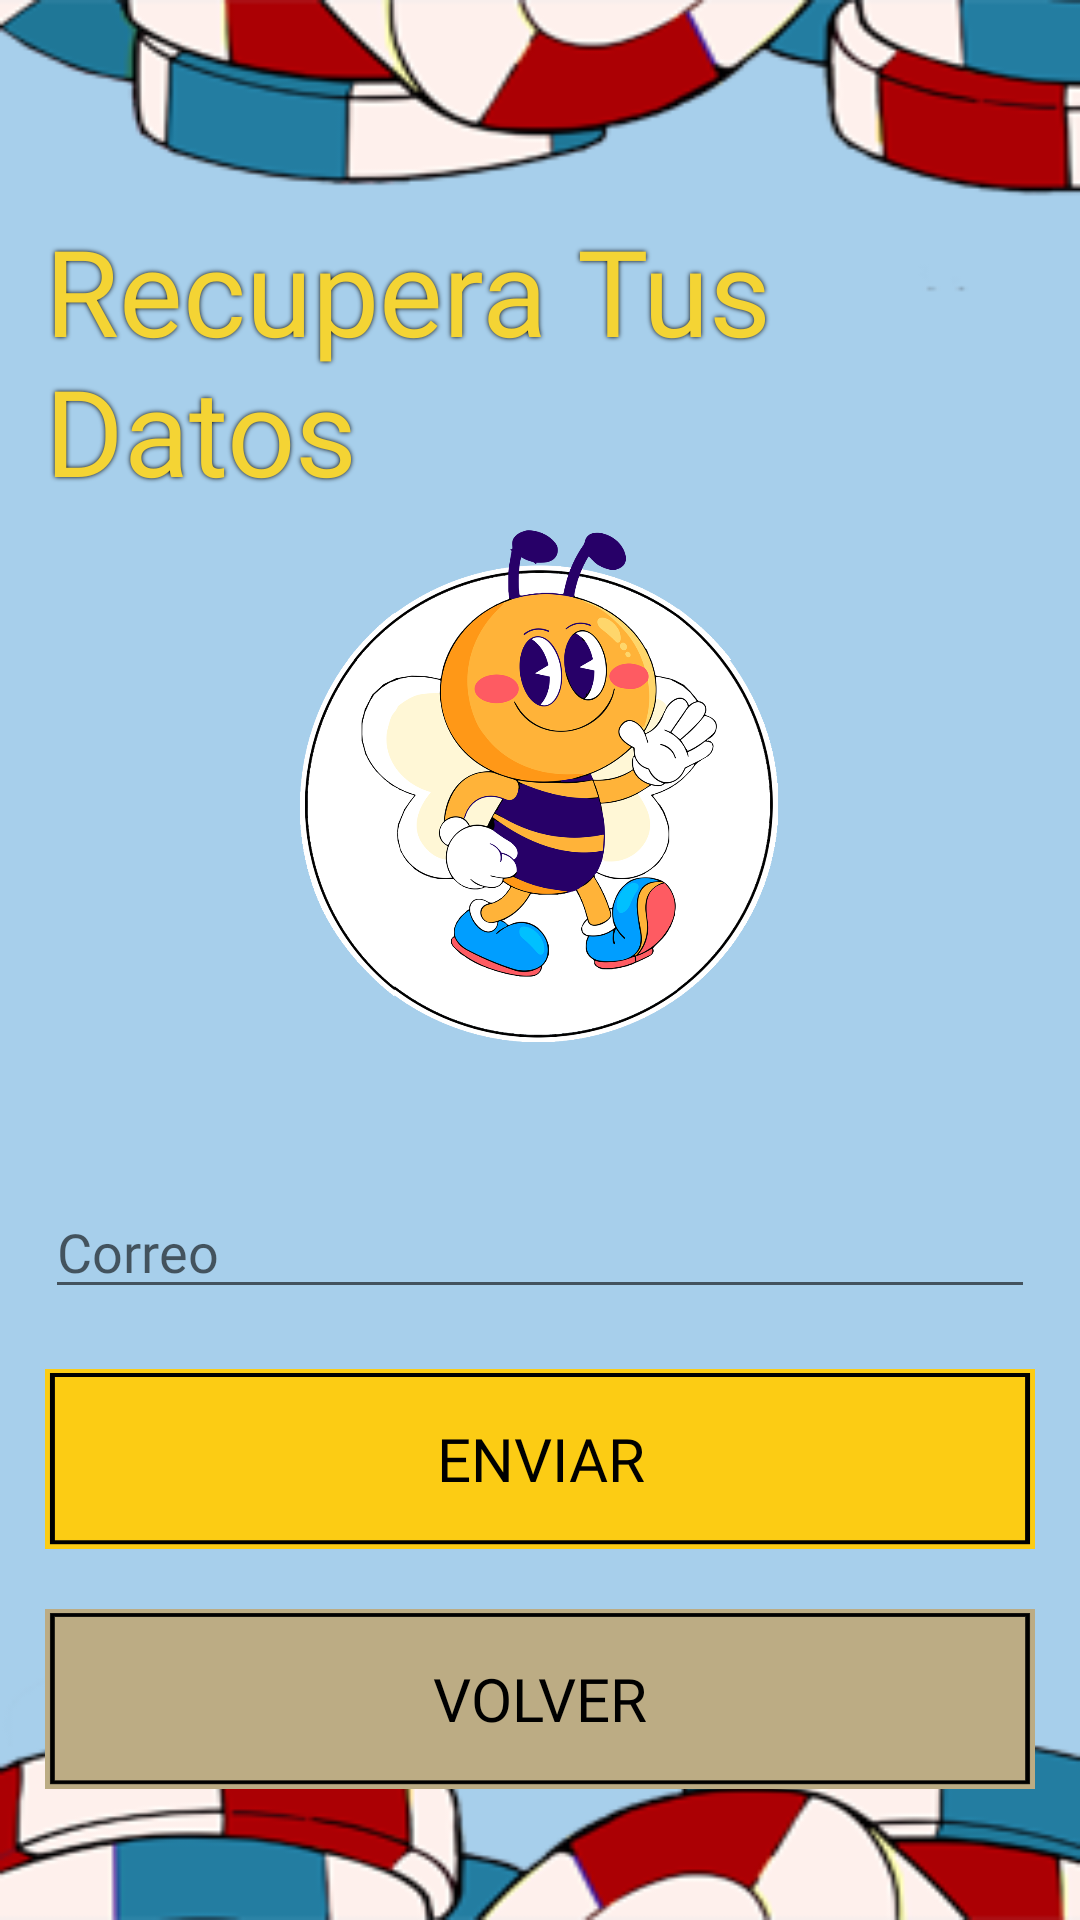

Here is an Android app screen rendered from its layout file. Give the layout XML and the strings, colors and styles it references.
<!-- AndroidManifest.xml: application theme Theme.ClassTracker -->
<!-- res/layout/activity_recovery.xml -->
<?xml version="1.0" encoding="utf-8"?>
<androidx.constraintlayout.widget.ConstraintLayout
    xmlns:android="http://schemas.android.com/apk/res/android"
    xmlns:app="http://schemas.android.com/apk/res-auto"
    xmlns:tools="http://schemas.android.com/tools"
    android:layout_width="match_parent"
    android:layout_height="match_parent"
    android:background="@drawable/fondo"
    tools:context=".admin.RecoveryActivity">

    <LinearLayout
        android:layout_width="match_parent"
        android:layout_height="match_parent"
        android:orientation="vertical"
        android:gravity="top|center"
        android:padding="15dp"
        tools:context=".admin.RecoveryActivity">

    <TextView
        android:id="@+id/textViewRecoveryTitle"
        android:layout_width="wrap_content"
        android:layout_height="wrap_content"
        android:layout_centerInParent="true"
        android:fontFamily="@font/bubble_bobble"
        android:shadowColor="@color/black"
        android:shadowDx="0"
        android:shadowDy="0"
        android:shadowRadius="4"
        android:text="Recupera Tus Datos"
        android:textColor="#f4d434"
        android:textSize="40sp"
        tools:layout_editor_absoluteX="53dp"
        tools:layout_editor_absoluteY="16dp"
        android:layout_marginTop="55dp"/>

    <ImageView
        android:id="@+id/imageViewRecovery"
        android:layout_width="200dp"
        android:layout_height="200dp"
        android:contentDescription="Logo Recovery"
        android:src="@drawable/logorecovery"
        android:layout_marginBottom="25dp"
        app:layout_constraintBottom_toBottomOf="parent"
        app:layout_constraintEnd_toEndOf="parent"
        app:layout_constraintHorizontal_bias="0.54"
        app:layout_constraintStart_toStartOf="parent"
        app:layout_constraintTop_toTopOf="parent"
        app:layout_constraintVertical_bias="0.133"/>

    <EditText
        android:id="@+id/editTextRecovery"
        android:layout_width="match_parent"
        android:layout_height="wrap_content"
        android:hint="Correo"
        android:fontFamily="@font/bubble_bobble" />

    <Button
        android:id="@+id/buttonRecovery"
        android:layout_width="match_parent"
        android:layout_height="60dp"
        android:text="Enviar"
        android:textSize="20sp"
        android:textColor="@color/black"
        android:fontFamily="@font/bubble_bobble"
        android:background="@drawable/button"
        android:layout_marginTop="20dp" />

    <Button
        android:id="@+id/buttonback"
        android:layout_width="match_parent"
        android:layout_height="60dp"
        android:text="Volver"
        android:textSize="20sp"
        android:textColor="@color/black"
        android:fontFamily="@font/bubble_bobble"
        android:background="@drawable/button2"
        android:layout_marginTop="20dp" />

    </LinearLayout>

</androidx.constraintlayout.widget.ConstraintLayout>
<!-- resources referenced by this layout -->
<resources>
  <!-- drawable button: png bitmap (drawable, 1444 bytes) -->
  <!-- drawable button2: png bitmap (drawable, 1456 bytes) -->
  <!-- drawable fondo: png bitmap (drawable, 28563 bytes) -->
  <!-- drawable logorecovery: png bitmap (drawable, 296873 bytes) -->
  <style name="Theme.ClassTracker" parent="Theme.AppCompat.Light.DarkActionBar">
          
          <item name="colorPrimary">@color/purple_500</item>
          <item name="colorPrimaryDark">@color/purple_700</item>
          <item name="colorAccent">@color/teal_200</item>
          
      </style>
  <!-- not gathered from this repository: default colours our renderer supplied (Android Studio template values) -->
  <color name="purple_500">#FF6200EE</color>
  <color name="purple_700">#FF3700B3</color>
  <color name="teal_200">#FF03DAC5</color>
  <color name="black">#FF000000</color>
</resources>
